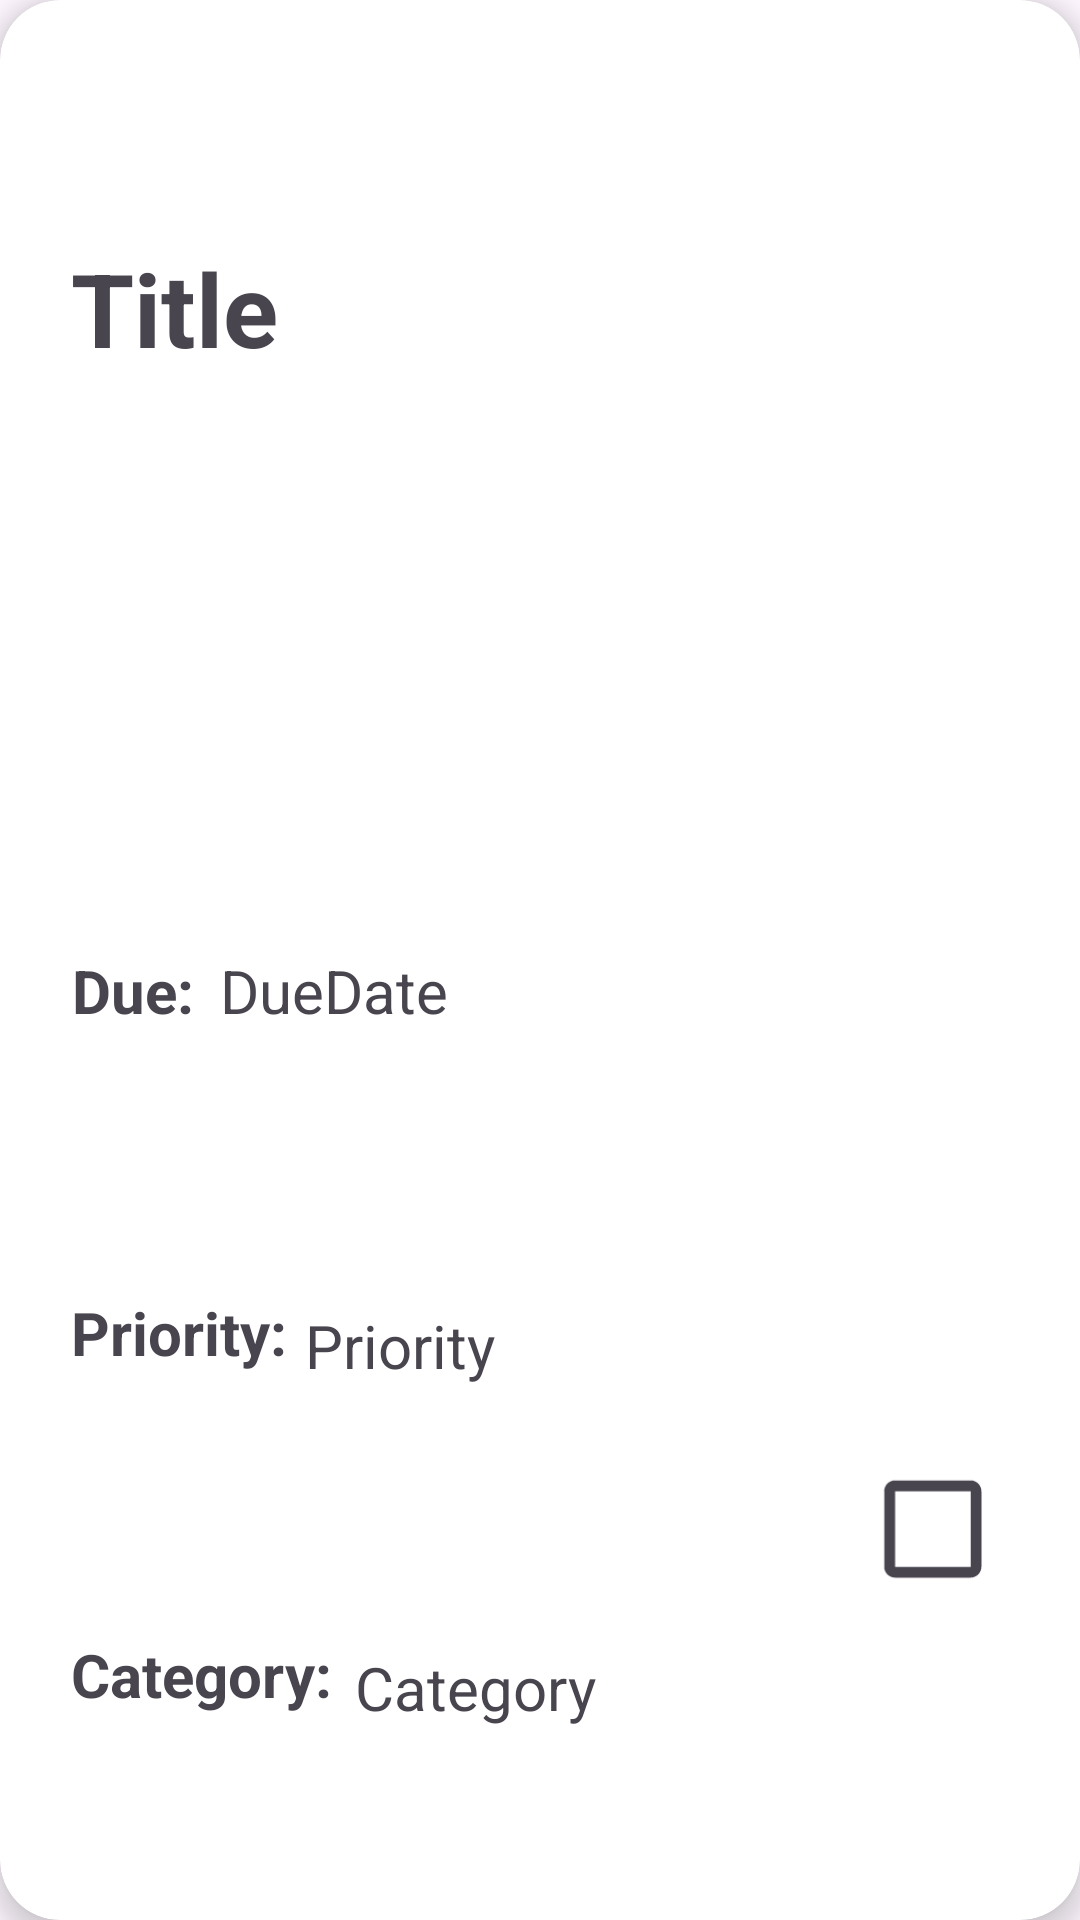

Reconstruct the res/layout file that produces this screen, plus the resources it refers to.
<!-- AndroidManifest.xml: application theme Theme.Material3.Light.NoActionBar -->
<!-- res/layout/task_view.xml -->
<?xml version="1.0" encoding="utf-8"?>
<androidx.cardview.widget.CardView xmlns:android="http://schemas.android.com/apk/res/android"
    xmlns:app="http://schemas.android.com/apk/res-auto"
    xmlns:tools="http://schemas.android.com/tools"
    android:id="@+id/tv_root"
    android:layout_width="match_parent"
    android:layout_height="180dp"
    android:layout_gravity="center"
    android:layout_margin="10dp"
    android:clickable="true"
    android:foreground="?android:attr/selectableItemBackground"
    app:cardCornerRadius="20dp"
    app:cardElevation="5dp"
    tools:ignore="TextSizeCheck">

    <androidx.constraintlayout.widget.ConstraintLayout
        android:id="@+id/tv_layout"
        android:layout_width="match_parent"
        android:layout_height="match_parent"
        android:layout_gravity="center"
        android:layout_margin="5dp">

        <TextView
            android:id="@+id/tv_title"
            android:layout_width="wrap_content"
            android:layout_height="wrap_content"
            android:text="@string/tv_title"
            android:textSize="34sp"
            android:textStyle="bold"
            app:layout_constraintBottom_toBottomOf="parent"
            app:layout_constraintEnd_toEndOf="parent"
            app:layout_constraintHorizontal_bias="0.066"
            app:layout_constraintStart_toStartOf="parent"
            app:layout_constraintTop_toTopOf="parent"
            app:layout_constraintVertical_bias="0.128" />

        <TextView
            android:id="@+id/tv_dueDate"
            android:layout_width="wrap_content"
            android:layout_height="wrap_content"
            android:text="@string/tv_due_date"
            android:textSize="20sp"
            app:layout_constraintBottom_toBottomOf="parent"
            app:layout_constraintEnd_toEndOf="parent"
            app:layout_constraintHorizontal_bias="0.041"
            app:layout_constraintStart_toEndOf="@+id/textView"
            app:layout_constraintTop_toTopOf="parent"
            app:layout_constraintVertical_bias="0.517" />

        <CheckBox
            android:id="@+id/tv_isCompleted"
            android:layout_width="wrap_content"
            android:layout_height="wrap_content"
            android:scaleX="1.8"
            android:scaleY="1.8"
            android:textSize="20sp"
            app:layout_constraintBottom_toBottomOf="parent"
            app:layout_constraintEnd_toEndOf="parent"
            app:layout_constraintHorizontal_bias="0.981"
            app:layout_constraintStart_toStartOf="parent"
            app:layout_constraintTop_toTopOf="parent"
            app:layout_constraintVertical_bias="0.826" />

        <TextView
            android:id="@+id/tv_category"
            android:layout_width="wrap_content"
            android:layout_height="wrap_content"
            android:text="@string/tv_category"
            android:textSize="20sp"
            app:layout_constraintBottom_toBottomOf="parent"
            app:layout_constraintEnd_toEndOf="parent"
            app:layout_constraintHorizontal_bias="0.046"
            app:layout_constraintStart_toEndOf="@+id/textView3"
            app:layout_constraintTop_toTopOf="parent"
            app:layout_constraintVertical_bias="0.902" />

        <ImageButton
            android:id="@+id/tv_menu"
            android:layout_width="54dp"
            android:layout_height="56dp"
            android:background="#00FFFFFF"
            android:clickable="true"
            android:importantForAccessibility="no"
            android:scaleX="2"
            android:scaleY="2"
            android:src="@drawable/more_vert_24dp_000000_fill0_wght400_grad0_opsz24"
            app:layout_constraintBottom_toBottomOf="parent"
            app:layout_constraintEnd_toEndOf="parent"
            app:layout_constraintHorizontal_bias="0.996"
            app:layout_constraintStart_toStartOf="parent"
            app:layout_constraintTop_toTopOf="parent"
            app:layout_constraintVertical_bias="0.0" />

        <TextView
            android:id="@+id/textView"
            android:layout_width="wrap_content"
            android:layout_height="wrap_content"
            android:text="@string/due"
            android:textSize="20sp"
            android:textStyle="bold"
            app:layout_constraintBottom_toBottomOf="parent"
            app:layout_constraintEnd_toEndOf="parent"
            app:layout_constraintHorizontal_bias="0.061"
            app:layout_constraintStart_toStartOf="parent"
            app:layout_constraintTop_toTopOf="parent"
            app:layout_constraintVertical_bias="0.517" />

        <TextView
            android:id="@+id/textView2"
            android:layout_width="wrap_content"
            android:layout_height="wrap_content"
            android:text="@string/priority"
            android:textSize="20sp"
            android:textStyle="bold"
            app:layout_constraintBottom_toBottomOf="parent"
            app:layout_constraintEnd_toEndOf="parent"
            app:layout_constraintHorizontal_bias="0.067"
            app:layout_constraintStart_toStartOf="parent"
            app:layout_constraintTop_toTopOf="parent"
            app:layout_constraintVertical_bias="0.706" />

        <TextView
            android:id="@+id/textView3"
            android:layout_width="wrap_content"
            android:layout_height="wrap_content"
            android:text="@string/category"
            android:textSize="20sp"
            android:textStyle="bold"
            app:layout_constraintBottom_toBottomOf="parent"
            app:layout_constraintEnd_toEndOf="parent"
            app:layout_constraintHorizontal_bias="0.071"
            app:layout_constraintStart_toStartOf="parent"
            app:layout_constraintTop_toTopOf="parent"
            app:layout_constraintVertical_bias="0.895" />

        <TextView
            android:id="@+id/tv_priority"
            android:layout_width="wrap_content"
            android:layout_height="wrap_content"
            android:text="@string/tv_priority"
            android:textSize="20sp"
            app:layout_constraintBottom_toBottomOf="parent"
            app:layout_constraintEnd_toEndOf="parent"
            app:layout_constraintHorizontal_bias="0.03"
            app:layout_constraintStart_toEndOf="@+id/textView2"
            app:layout_constraintTop_toTopOf="parent"
            app:layout_constraintVertical_bias="0.713" />

    </androidx.constraintlayout.widget.ConstraintLayout>
</androidx.cardview.widget.CardView>
<!-- resources referenced by this layout -->
<resources>
  <string name="category">Category: </string>
  <string name="due">Due: </string>
  <string name="priority">Priority: </string>
  <string name="tv_category">Category</string>
  <string name="tv_due_date">DueDate</string>
  <string name="tv_priority">Priority</string>
  <string name="tv_title">Title</string>
</resources>
